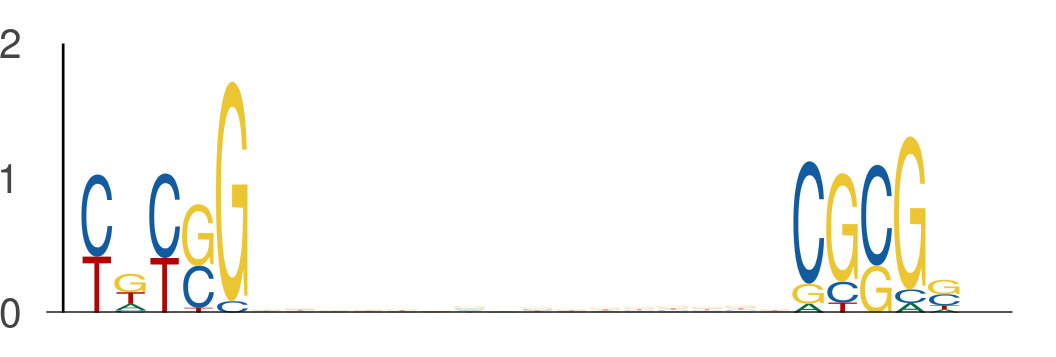

The file beside this chart, header and first rows:
seq_index, start_position, end_position, is_reversed_complement
421, 2, 7, 0
421, 23, 28, 0
6651, 3, 8, 0
6651, 24, 29, 0
636, 7, 12, 0
636, 28, 33, 0
6585, 14, 19, 0
6585, 35, 40, 0
2745, 33, 38, 0
2745, 54, 59, 0
3942, 44, 49, 0
3942, 65, 70, 0
6974, 20, 25, 0
6974, 41, 46, 0
1051, 22, 27, 0
1051, 43, 48, 0
1669, 53, 58, 0
1669, 74, 79, 0
3139, 48, 53, 0
3139, 69, 74, 0
6811, 45, 50, 0
6811, 66, 71, 0
2478, 34, 39, 0
2478, 55, 60, 0
6333, 56, 61, 0
6333, 77, 82, 0
990, 42, 47, 0
990, 63, 68, 0
355, 41, 46, 0
355, 62, 67, 0
6152, 53, 58, 0
6152, 74, 79, 0
7443, 7, 12, 0
7443, 28, 33, 0
1641, 53, 58, 0
1641, 74, 79, 0
3321, 28, 33, 0
3321, 49, 54, 0
7332, 41, 46, 0
7332, 62, 67, 0
7868, 48, 53, 0
7868, 69, 74, 0
4442, 50, 55, 0
4442, 71, 76, 0
7202, 44, 49, 0
7202, 65, 70, 0
607, 18, 23, 0
607, 39, 44, 0
196, 24, 29, 0
196, 45, 50, 0
407, 20, 25, 0
407, 41, 46, 0
697, 54, 59, 0
697, 75, 80, 0
7644, 32, 37, 0
7644, 53, 58, 0
5654, 10, 15, 0
5654, 31, 36, 0
4957, 13, 18, 0
4957, 34, 39, 0
... 744 more rows
